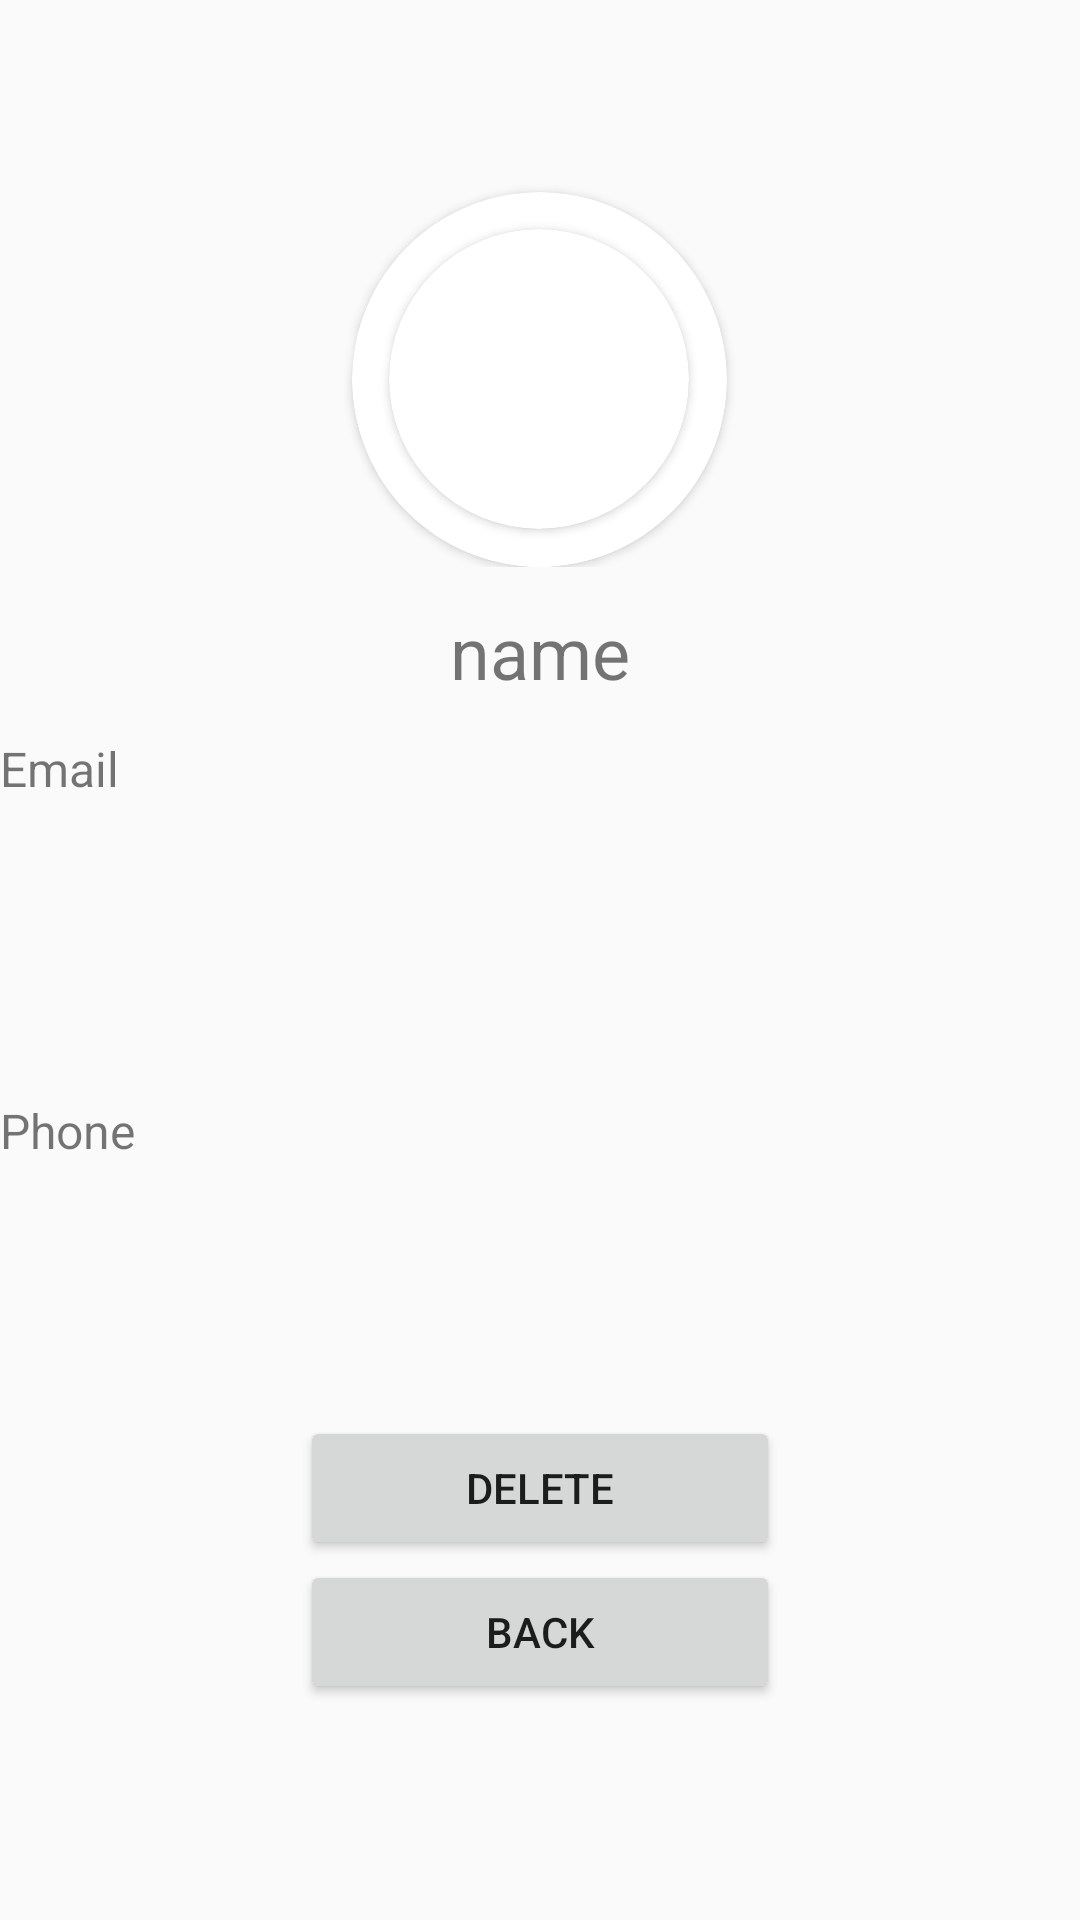

Here is an Android app screen rendered from its layout file. Give the layout XML and the strings, colors and styles it references.
<!-- AndroidManifest.xml: application theme Theme.Quokkaevent -->
<!-- res/layout/profile_details.xml -->
<?xml version="1.0" encoding="utf-8"?>
<androidx.constraintlayout.widget.ConstraintLayout xmlns:android="http://schemas.android.com/apk/res/android"
    xmlns:app="http://schemas.android.com/apk/res-auto"
    xmlns:tools="http://schemas.android.com/tools"
    android:layout_width="match_parent"
    android:layout_height="match_parent">

    <LinearLayout
        app:layout_constraintTop_toTopOf="parent"
        app:layout_constraintBottom_toTopOf="@id/small_fix_layout"
        android:layout_width="fill_parent"
        android:layout_height="wrap_content"
        android:id="@+id/user_profile_image_layout"
        android:orientation="vertical">

        
        
        <androidx.cardview.widget.CardView
            android:id="@+id/user_profile_image"
            android:layout_width="125dp"
            android:layout_height="125dp"
            android:layout_marginTop="64dp"
            app:cardBackgroundColor="@color/white"
            app:cardCornerRadius="250dp"
            android:layout_gravity="center"
            app:layout_constraintTop_toBottomOf="@+id/topToolbar2">

            <androidx.cardview.widget.CardView
                android:layout_width="100dp"
                android:layout_height="100dp"
                android:layout_gravity="center"
                app:cardCornerRadius="250dp">

                
                <ImageView
                    android:id="@+id/user_profile_image_view2"
                    android:layout_width="125dp"
                    android:layout_height="125dp"
                    android:layout_gravity="center"
                    android:scaleType="fitCenter"
                    android:contentDescription="@string/profile_picture" />
            </androidx.cardview.widget.CardView>

        </androidx.cardview.widget.CardView>
    </LinearLayout>

    <LinearLayout
        android:id="@+id/small_fix_layout"
        android:layout_width="fill_parent"
        android:layout_height="wrap_content"
        android:orientation="vertical"
        app:layout_constraintBottom_toTopOf="@id/textView3"
        app:layout_constraintEnd_toEndOf="parent"
        app:layout_constraintStart_toStartOf="parent"
        app:layout_constraintTop_toBottomOf="@id/user_profile_image_layout">

        <Button
            android:id="@+id/delete_profile_pic_button_admin"
            style="@style/landing_button_text"
            android:layout_width="100dp"
            android:layout_height="50dp"
            android:layout_gravity="center"
            android:layout_marginTop="15dp"
            android:background="@drawable/delete_button"
            android:text="@string/delete_image"
            android:visibility="gone"
            app:layout_constraintEnd_toEndOf="parent"
            app:layout_constraintLeft_toRightOf="parent"
            app:layout_constraintRight_toLeftOf="parent"
            app:layout_constraintStart_toStartOf="parent" />

        <TextView
            android:id="@+id/name_details_text"
            android:layout_width="wrap_content"
            android:layout_height="wrap_content"
            android:layout_marginTop="12dp"
            android:layout_gravity="center"
            android:text="name"
            android:textSize="24sp"
            app:layout_constraintBottom_toBottomOf="parent"
            app:layout_constraintEnd_toEndOf="parent"
            app:layout_constraintStart_toStartOf="parent" />
    </LinearLayout>


    <TextView
        android:id="@+id/textView3"
        android:layout_width="wrap_content"
        android:layout_height="wrap_content"
        android:layout_marginStart="4dp"
        android:layout_marginTop="12dp"
        android:text="Email"
        android:textSize="16sp"
        app:layout_constraintTop_toBottomOf="@id/small_fix_layout"/>

    <TextView
        android:id="@+id/email_details_text"
        android:layout_width="0dp"
        android:layout_height="wrap_content"
        android:layout_marginHorizontal="16dp"
        android:background="@drawable/event_description_box"
        android:padding="8dp"
        android:textSize="20sp"
        app:layout_constraintEnd_toEndOf="parent"
        app:layout_constraintStart_toStartOf="parent"
        app:layout_constraintTop_toBottomOf="@+id/textView3" />

    <TextView
        android:id="@+id/textView4"
        android:layout_width="wrap_content"
        android:layout_height="wrap_content"
        android:layout_marginTop="56dp"
        android:text="Phone"
        android:textSize="16sp"
        app:layout_constraintStart_toStartOf="@+id/textView3"
        app:layout_constraintTop_toBottomOf="@+id/email_details_text" />

    <TextView
        android:id="@+id/phone_details_text"
        android:layout_width="0dp"
        android:layout_height="wrap_content"
        android:layout_marginHorizontal="16dp"
        android:background="@drawable/event_description_box"
        android:padding="8dp"
        android:textSize="20sp"
        app:layout_constraintEnd_toEndOf="parent"
        app:layout_constraintHorizontal_bias="0.0"
        app:layout_constraintStart_toStartOf="parent"
        app:layout_constraintTop_toBottomOf="@+id/textView4" />

    <Button
        android:id="@+id/admin_delete_profile_button"
        android:layout_width="0dp"
        android:layout_height="wrap_content"
        android:layout_marginHorizontal="100dp"
        android:text="Delete"
        app:layout_constraintBottom_toTopOf="@+id/admin_back_button"
        app:layout_constraintEnd_toEndOf="parent"
        app:layout_constraintStart_toStartOf="parent" />

    <Button
        android:id="@+id/admin_back_button"
        android:layout_width="0dp"
        android:layout_height="wrap_content"
        android:layout_marginHorizontal="100dp"
        android:layout_marginBottom="72dp"
        android:text="Back"
        app:layout_constraintBottom_toBottomOf="parent"
        app:layout_constraintEnd_toEndOf="parent"
        app:layout_constraintStart_toStartOf="parent" />


</androidx.constraintlayout.widget.ConstraintLayout>
<!-- resources referenced by this layout -->
<resources>
  <color name="white">#FFFFFFFF</color>
  <!-- drawable delete_button (drawable) -->
  <?xml version="1.0" encoding="utf-8"?>
  <shape xmlns:android="http://schemas.android.com/apk/res/android"
      android:shape="rectangle">
      <corners android:radius="10dp" /> 
      <solid android:color="#ff5834" /> 
  </shape>
  <string name="delete_image">Delete Image</string>
  <string name="profile_picture">Profile Picture</string>
  <style name="landing_button_text">
          <item name="android:fontFamily">sans-serif-medium</item>
          <item name="android:textColor">"#FFFF"</item>
          <item name="android:textAllCaps">false</item>
      </style>
  <style name="Theme.Quokkaevent" parent="Base.Theme.Quokkaevent" />
  <style name="Base.Theme.Quokkaevent" parent="Theme.AppCompat.Light.NoActionBar">
          
          
      </style>
</resources>
